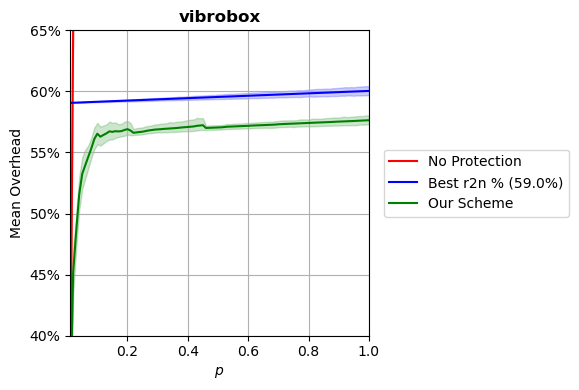

The table this chart was drawn from, first rows:
p, prot_overhead, nonprot_overhead, rand_overhead, r2n_overhead
0.0102, 0.3307, 0.3328, 0.9911, 0.5906
0.02, 0.4518, 0.6524, 0.9972, 0.5907
0.03, 0.4853, 0.9786, 0.9997, 0.5908
0.04, 0.5156, 1.305, 1.005, 0.5909
0.05, 0.5325, 1.631, 1.024, 0.591
0.06, 0.5395, 1.957, 1.014, 0.5911
0.07, 0.5464, 2.283, 1.025, 0.5912
0.08, 0.5533, 2.61, 0.9933, 0.5913
0.09, 0.561, 2.936, 1.039, 0.5914
0.1, 0.5654, 3.262, 1.047, 0.5915
0.11, 0.5629, 3.588, 1.046, 0.5916
0.12, 0.5643, 3.914, 1.044, 0.5917
0.13, 0.5656, 4.241, 1.021, 0.5918
0.14, 0.5673, 4.567, 1.038, 0.5919
0.15, 0.5669, 4.893, 1.054, 0.592
0.16, 0.5674, 5.219, 1.035, 0.5921
0.17, 0.5672, 5.546, 1.053, 0.5922
0.18, 0.5675, 5.872, 1.017, 0.5923
0.19, 0.5684, 6.198, 0.9944, 0.5924
0.2, 0.5691, 6.524, 1.053, 0.5925
0.21, 0.568, 6.851, 1.114, 0.5926
0.22, 0.5661, 7.177, 1.046, 0.5927
0.23, 0.5665, 7.504, 1.054, 0.5928
0.24, 0.5668, 7.83, 1.027, 0.5929
0.25, 0.567, 8.155, 1.071, 0.593
0.26, 0.5675, 8.481, 1.07, 0.5931
0.27, 0.568, 8.809, 1.072, 0.5932
0.28, 0.5683, 9.134, 1.01, 0.5933
0.29, 0.5687, 9.46, 1.076, 0.5934
0.3, 0.5689, 9.787, 1.091, 0.5935
0.31, 0.5691, 10.11, 1.068, 0.5936
0.32, 0.5693, 10.44, 1.164, 0.5937
0.33, 0.5695, 10.77, 1.052, 0.5938
0.34, 0.5697, 11.09, 1.082, 0.5939
0.35, 0.5698, 11.42, 1.069, 0.594
0.36, 0.57, 11.75, 1.136, 0.5941
0.37, 0.5702, 12.07, 1.085, 0.5942
0.38, 0.5705, 12.4, 1.075, 0.5943
0.39, 0.5707, 12.72, 1.135, 0.5944
0.4, 0.5709, 13.05, 1.101, 0.5945
0.41, 0.5711, 13.37, 1.057, 0.5946
0.42, 0.5713, 13.71, 1.128, 0.5947
0.43, 0.5718, 14.03, 1.014, 0.5948
0.44, 0.5721, 14.36, 1.078, 0.5949
0.45, 0.5724, 14.68, 1.256, 0.595
0.46, 0.5701, 15.01, 1.118, 0.5951
0.47, 0.5702, 15.34, 1.091, 0.5952
0.48, 0.5703, 15.66, 1.12, 0.5953
0.49, 0.5704, 15.99, 1.114, 0.5954
0.5, 0.5705, 16.31, 1.185, 0.5955
0.51, 0.5706, 16.64, 1.196, 0.5956
0.52, 0.5708, 16.96, 1.08, 0.5957
0.53, 0.5711, 17.3, 1.228, 0.5958
0.54, 0.5712, 17.62, 1.364, 0.5959
0.55, 0.5713, 17.94, 1.062, 0.596
0.56, 0.5714, 18.27, 1.122, 0.5961
0.57, 0.5715, 18.6, 1.074, 0.5962
0.58, 0.5716, 18.92, 1.225, 0.5963
0.59, 0.5717, 19.26, 1.15, 0.5964
0.6, 0.5718, 19.58, 1.363, 0.5965
... 40 more rows
